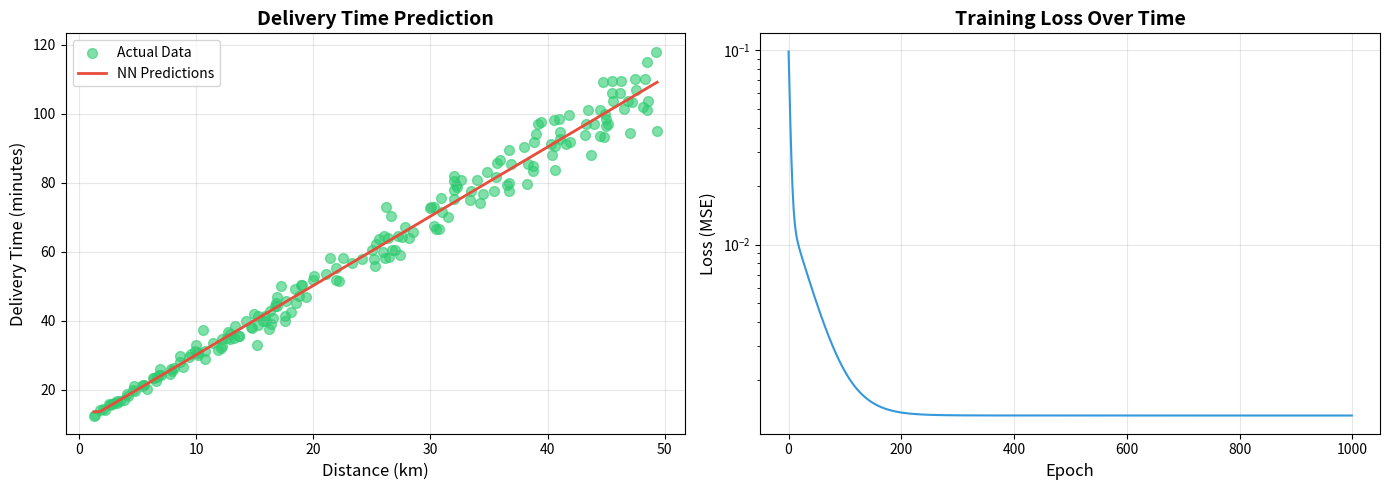

Write the Python code that produced this figure.
"""
Neural Network from Scratch - Delivery Time Prediction
========================================================
A simple neural network implementation without PyTorch to predict
delivery time based on distance traveled.

This script demonstrates:
- Building a neural network from scratch using only NumPy
- Forward propagation (computing predictions)
- Backpropagation (computing gradients for learning)
- Gradient descent optimization
- Data normalization techniques
- Model evaluation and visualization

Author: Neural Network Tutorial
"""

# Import NumPy - the fundamental library for numerical computing in Python
# NumPy provides efficient array operations and mathematical functions
import numpy as np

# Try to import matplotlib for visualization (optional)
# We wrap this in try/except to make the script work even without matplotlib
try:
    # matplotlib.pyplot provides MATLAB-like plotting interface
    import matplotlib.pyplot as plt
    # Set flag to True indicating matplotlib is available
    HAS_MATPLOTLIB = True
except ImportError:
    # If matplotlib is not installed, set flag to False
    HAS_MATPLOTLIB = False
    # Inform the user that visualization will be skipped
    print("Note: matplotlib not available. Visualization will be skipped.")


class NeuralNetwork:
    """
    A simple feedforward neural network with one hidden layer.
    
    Architecture:
        Input Layer:  1 neuron (distance)
        Hidden Layer: 8 neurons (ReLU activation)
        Output Layer: 1 neuron (delivery time)
    
    This is a regression network that predicts continuous values (delivery time)
    based on input features (distance).
    """
    
    def __init__(self, input_size=1, hidden_size=8, output_size=1, learning_rate=0.001):
        """
        Initialize the neural network with random weights.
        
        Args:
            input_size: Number of input features (default 1 for distance)
            hidden_size: Number of neurons in hidden layer (default 8)
            output_size: Number of output neurons (default 1 for delivery time)
            learning_rate: Step size for gradient descent (default 0.001)
        """
        # Store the learning rate as an instance variable
        # Learning rate controls how much we adjust weights during training
        # Too high = unstable training, too low = slow convergence
        self.learning_rate = learning_rate
        
        # Initialize weights for layer 1 (input -> hidden) using He initialization
        # Xavier/He initialization helps prevent vanishing/exploding gradients
        # np.random.randn generates random numbers from standard normal distribution
        # Multiplying by sqrt(2/n) scales weights appropriately for ReLU activation
        # Shape: (input_size, hidden_size) = (1, 8) for our case
        self.W1 = np.random.randn(input_size, hidden_size) * np.sqrt(2.0 / input_size)
        
        # Initialize biases for layer 1 as zeros
        # Shape: (1, hidden_size) = (1, 8) for broadcasting with batch inputs
        # Biases allow neurons to have non-zero output even when inputs are zero
        self.b1 = np.zeros((1, hidden_size))
        
        # Initialize weights for layer 2 (hidden -> output) using He initialization
        # Shape: (hidden_size, output_size) = (8, 1) for our case
        self.W2 = np.random.randn(hidden_size, output_size) * np.sqrt(2.0 / hidden_size)
        
        # Initialize biases for layer 2 as zeros
        # Shape: (1, output_size) = (1, 1) for our case
        self.b2 = np.zeros((1, output_size))
        
        # Initialize placeholders for intermediate values needed in backpropagation
        # z1: Pre-activation values of hidden layer (before ReLU)
        self.z1 = None
        # a1: Activation values of hidden layer (after ReLU)
        self.a1 = None
        # z2: Pre-activation values of output layer
        self.z2 = None
        # a2: Activation values of output layer (final prediction)
        self.a2 = None
    
    def relu(self, x):
        """
        ReLU (Rectified Linear Unit) activation function.
        
        Formula: f(x) = max(0, x)
        - Returns x if x > 0, otherwise returns 0
        - Introduces non-linearity to the network
        - Helps with vanishing gradient problem compared to sigmoid/tanh
        
        Args:
            x: Input array of any shape
            
        Returns:
            Array of same shape with negative values replaced by 0
        """
        # np.maximum compares element-wise and returns the larger value
        # This clips all negative values to 0, keeping positive values unchanged
        return np.maximum(0, x)
    
    def relu_derivative(self, x):
        """
        Derivative of ReLU activation function.
        
        Formula: f'(x) = 1 if x > 0, else 0
        - Used during backpropagation to compute gradients
        - Gradient is 1 for positive inputs (passes gradient through)
        - Gradient is 0 for negative inputs (blocks gradient flow)
        
        Args:
            x: Input array (pre-activation values z1)
            
        Returns:
            Array of same shape with 1s where x > 0 and 0s elsewhere
        """
        # (x > 0) creates boolean array: True where x > 0, False elsewhere
        # .astype(float) converts True -> 1.0 and False -> 0.0
        return (x > 0).astype(float)
    
    def forward(self, X):
        """
        Forward propagation through the network.
        
        This computes the network's prediction by passing input through each layer:
        Input -> Hidden Layer (with ReLU) -> Output Layer (linear)
        
        Args:
            X: Input features of shape (n_samples, input_size)
               In our case: (n_samples, 1) where each row is a distance value
            
        Returns:
            Predicted delivery time of shape (n_samples, output_size)
        """
        # HIDDEN LAYER COMPUTATION
        # Compute the weighted sum (linear transformation) for hidden layer
        # z1 = X * W1 + b1
        # np.dot performs matrix multiplication: (n_samples, 1) @ (1, 8) = (n_samples, 8)
        # b1 is broadcast across all samples (added to each row)
        self.z1 = np.dot(X, self.W1) + self.b1
        
        # Apply ReLU activation function to introduce non-linearity
        # Without activation, the entire network would be just a linear function
        # a1 has shape (n_samples, 8) - one activation per hidden neuron
        self.a1 = self.relu(self.z1)
        
        # OUTPUT LAYER COMPUTATION
        # Compute the weighted sum for output layer
        # z2 = a1 * W2 + b2
        # Matrix multiplication: (n_samples, 8) @ (8, 1) = (n_samples, 1)
        self.z2 = np.dot(self.a1, self.W2) + self.b2
        
        # Use linear activation (identity function) for output layer
        # For regression problems, we want unbounded continuous output
        # a2 = z2 (no transformation applied)
        self.a2 = self.z2  # Linear activation
        
        # Return the final prediction (delivery time estimate)
        return self.a2
    
    def backward(self, X, y):
        """
        Backpropagation to compute gradients and update weights.
        
        This implements the chain rule to compute how much each weight
        contributed to the prediction error, then adjusts weights accordingly.
        
        The gradient flow: Loss -> Output -> Hidden -> Input
        
        Args:
            X: Input features of shape (n_samples, input_size)
            y: True labels (delivery times) of shape (n_samples, output_size)
        """
        # Get the number of training samples for averaging gradients
        # We divide by m to get the mean gradient across all samples
        m = X.shape[0]  # Number of samples
        
        # ==================== OUTPUT LAYER GRADIENTS ====================
        
        # Compute error at output layer (derivative of MSE loss with respect to predictions)
        # MSE Loss = (1/2m) * sum((y_pred - y_true)^2)
        # d(Loss)/d(a2) = (1/m) * (y_pred - y_true) = (1/m) * (a2 - y)
        # For simplicity, we compute (a2 - y) and scale in the weight updates
        # dz2 has shape (n_samples, 1)
        dz2 = self.a2 - y  # Derivative of MSE loss
        
        # Compute gradient of loss with respect to W2
        # d(Loss)/d(W2) = d(Loss)/d(z2) * d(z2)/d(W2)
        # Since z2 = a1 * W2 + b2, d(z2)/d(W2) = a1^T
        # np.dot(a1.T, dz2): (8, n_samples) @ (n_samples, 1) = (8, 1)
        # Divide by m to get average gradient
        dW2 = (1/m) * np.dot(self.a1.T, dz2)
        
        # Compute gradient of loss with respect to b2
        # d(Loss)/d(b2) = d(Loss)/d(z2) * d(z2)/d(b2) = dz2 * 1
        # Sum across all samples and divide by m for average
        # keepdims=True maintains the shape (1, 1) for broadcasting
        db2 = (1/m) * np.sum(dz2, axis=0, keepdims=True)
        
        # ==================== HIDDEN LAYER GRADIENTS ====================
        
        # Propagate error back to hidden layer
        # d(Loss)/d(a1) = d(Loss)/d(z2) * d(z2)/d(a1)
        # Since z2 = a1 * W2 + b2, d(z2)/d(a1) = W2^T
        # np.dot(dz2, W2.T): (n_samples, 1) @ (1, 8) = (n_samples, 8)
        da1 = np.dot(dz2, self.W2.T)
        
        # Apply chain rule through ReLU activation
        # d(Loss)/d(z1) = d(Loss)/d(a1) * d(a1)/d(z1)
        # d(a1)/d(z1) is the ReLU derivative: 1 if z1 > 0, else 0
        # Element-wise multiplication preserves shape (n_samples, 8)
        dz1 = da1 * self.relu_derivative(self.z1)
        
        # Compute gradient of loss with respect to W1
        # d(Loss)/d(W1) = d(Loss)/d(z1) * d(z1)/d(W1)
        # Since z1 = X * W1 + b1, d(z1)/d(W1) = X^T
        # np.dot(X.T, dz1): (1, n_samples) @ (n_samples, 8) = (1, 8)
        dW1 = (1/m) * np.dot(X.T, dz1)
        
        # Compute gradient of loss with respect to b1
        # Sum across all samples, divide by m, keep dimensions
        db1 = (1/m) * np.sum(dz1, axis=0, keepdims=True)
        
        # ==================== WEIGHT UPDATES (GRADIENT DESCENT) ====================
        
        # Update weights and biases using gradient descent rule:
        # new_weight = old_weight - learning_rate * gradient
        # The negative sign means we move in the direction that decreases loss
        
        # Update output layer weights
        # W2 shape: (8, 1), dW2 shape: (8, 1)
        self.W2 -= self.learning_rate * dW2
        
        # Update output layer biases
        # b2 shape: (1, 1), db2 shape: (1, 1)
        self.b2 -= self.learning_rate * db2
        
        # Update hidden layer weights
        # W1 shape: (1, 8), dW1 shape: (1, 8)
        self.W1 -= self.learning_rate * dW1
        
        # Update hidden layer biases
        # b1 shape: (1, 8), db1 shape: (1, 8)
        self.b1 -= self.learning_rate * db1
    
    def compute_loss(self, y_pred, y_true):
        """
        Compute Mean Squared Error (MSE) loss.
        
        MSE measures the average squared difference between predictions and actual values.
        Formula: MSE = (1/n) * sum((y_pred - y_true)^2)
        
        Why MSE?
        - Penalizes larger errors more heavily (due to squaring)
        - Always positive (no cancellation between positive and negative errors)
        - Differentiable everywhere (smooth optimization landscape)
        
        Args:
            y_pred: Predicted values from the network
            y_true: Actual target values
            
        Returns:
            Scalar MSE loss value
        """
        # (y_pred - y_true) computes element-wise difference (residuals)
        # ** 2 squares each difference (makes all values positive, penalizes large errors)
        # np.mean() averages across all samples to get a single loss value
        return np.mean((y_pred - y_true) ** 2)
    
    def train(self, X, y, epochs=1000, verbose=True):
        """
        Train the neural network using batch gradient descent.
        
        Training loop:
        1. Forward pass: Compute predictions
        2. Compute loss: Measure prediction error
        3. Backward pass: Compute gradients and update weights
        4. Repeat for specified number of epochs
        
        Args:
            X: Training features of shape (n_samples, input_size)
            y: Training labels of shape (n_samples, output_size)
            epochs: Number of complete passes through the training data (default 1000)
            verbose: If True, print progress every 100 epochs (default True)
            
        Returns:
            List of loss values at each epoch (for plotting learning curve)
        """
        # Initialize empty list to store loss at each epoch
        # This allows us to visualize the training progress
        losses = []
        
        # Training loop - iterate for the specified number of epochs
        # An epoch is one complete pass through all training data
        for epoch in range(epochs):
            # ===== STEP 1: FORWARD PASS =====
            # Compute predictions for all training samples
            # y_pred shape: (n_samples, 1)
            y_pred = self.forward(X)
            
            # ===== STEP 2: COMPUTE LOSS =====
            # Calculate how far off our predictions are from actual values
            # Lower loss = better predictions
            loss = self.compute_loss(y_pred, y)
            
            # Store the loss for this epoch in our history list
            # Used later for visualizing training progress
            losses.append(loss)
            
            # ===== STEP 3: BACKWARD PASS =====
            # Compute gradients and update all weights and biases
            # This is where the network actually learns
            self.backward(X, y)
            
            # ===== STEP 4: PRINT PROGRESS =====
            # Print loss every 100 epochs if verbose mode is enabled
            # (epoch + 1) because epoch starts at 0, but we want to show 100, 200, etc.
            # (epoch + 1) % 100 == 0 is True when epoch+1 is divisible by 100
            if verbose and (epoch + 1) % 100 == 0:
                # f-string for formatted output
                # {epoch + 1} shows current epoch number
                # {epochs} shows total epochs
                # {loss:.4f} shows loss with 4 decimal places
                print(f"Epoch {epoch + 1}/{epochs}, Loss: {loss:.4f}")
        
        # Return the complete loss history for analysis and visualization
        return losses
    
    def predict(self, X):
        """
        Make predictions for new data.
        
        This is simply a wrapper around forward() for clarity.
        Use this method when making predictions on new/test data.
        
        Args:
            X: Input features (should be normalized the same way as training data)
            
        Returns:
            Predicted values (will need denormalization for actual delivery times)
        """
        # Call forward propagation to compute predictions
        # No learning happens here - just inference
        return self.forward(X)


def generate_delivery_data(n_samples=100, noise=0.1):
    """
    Generate synthetic delivery data for training.
    
    This simulates a realistic delivery scenario where:
    - There's a base preparation time (constant for all orders)
    - Travel time increases linearly with distance
    - Random factors (traffic, weather, etc.) add noise
    
    The relationship is approximately:
    delivery_time = base_time + time_per_km * distance + noise
    
    Args:
        n_samples: Number of data points to generate (default 100)
        noise: Amount of random variation as a fraction (default 0.1 = 10%)
        
    Returns:
        Tuple of (distances, delivery_times) as numpy arrays
        Both have shape (n_samples, 1)
    """
    # Set random seed for reproducibility
    # Using seed 42 ensures we get the same "random" data every time
    # This is important for debugging and comparing results
    np.random.seed(42)
    
    # Generate random distances between 1 and 50 kilometers
    # np.random.uniform(low, high, size) generates uniform random numbers
    # .reshape(-1, 1) converts from shape (n_samples,) to (n_samples, 1)
    # -1 means "infer this dimension" = n_samples
    # This 2D shape is needed for matrix operations in the neural network
    distances = np.random.uniform(1, 50, n_samples).reshape(-1, 1)
    
    # Define the delivery time formula parameters
    # base_time: Fixed time for order preparation, packaging, etc.
    base_time = 10  # 10 minutes base preparation time
    
    # time_per_km: Average travel time per kilometer
    # This represents the core linear relationship we want the network to learn
    time_per_km = 2  # 2 minutes per kilometer
    
    # Calculate delivery times using the formula with noise
    delivery_times = (
        # Base preparation time (constant added to all)
        base_time + 
        # Linear travel time component (main relationship)
        time_per_km * distances + 
        # Random noise that scales with distance (longer trips = more variability)
        # np.random.normal(mean, std, shape) generates Gaussian noise
        # mean=0: centered around zero (no systematic bias)
        # std=noise*distances: standard deviation proportional to distance
        # This creates heteroscedasticity (variance increases with distance)
        np.random.normal(0, noise * distances, (n_samples, 1))
    )
    
    # Return both arrays as a tuple
    return distances, delivery_times


def normalize(data, min_val=None, max_val=None):
    """
    Min-max normalization to scale data to [0, 1] range.
    
    Formula: x_normalized = (x - min) / (max - min)
    
    Why normalize?
    - Neural networks train better when input features are on similar scales
    - Prevents features with large values from dominating
    - Helps gradient descent converge faster
    - Avoids numerical overflow/underflow issues
    
    Args:
        data: Input array to normalize
        min_val: Minimum value to use (if None, computed from data)
        max_val: Maximum value to use (if None, computed from data)
        
    Returns:
        Tuple of (normalized_data, min_val, max_val)
        min_val and max_val are returned for denormalization later
    """
    # If min_val not provided, compute it from the data
    # data.min() finds the smallest value in the array
    if min_val is None:
        min_val = data.min()
    
    # If max_val not provided, compute it from the data
    # data.max() finds the largest value in the array
    if max_val is None:
        max_val = data.max()
    
    # Apply min-max normalization formula
    # (data - min_val) shifts data so minimum becomes 0
    # Dividing by (max_val - min_val) scales so maximum becomes 1
    # All values end up in the range [0, 1]
    # Return the normalized data along with min/max for later denormalization
    return (data - min_val) / (max_val - min_val), min_val, max_val


def denormalize(data, min_val, max_val):
    """
    Reverse min-max normalization to recover original scale.
    
    Formula: x_original = x_normalized * (max - min) + min
    
    This is the inverse of the normalize function.
    Used to convert predictions back to actual delivery time values.
    
    Args:
        data: Normalized data in [0, 1] range
        min_val: Original minimum value used for normalization
        max_val: Original maximum value used for normalization
        
    Returns:
        Data restored to original scale
    """
    # Reverse the normalization formula:
    # 1. Multiply by range (max - min) to restore the scale
    # 2. Add min to shift back to original position
    return data * (max_val - min_val) + min_val


def plot_results(distances, actual_times, predicted_times, losses):
    """
    Visualize the training results with two plots.
    
    Plot 1: Predictions vs Actual data (shows model fit)
    Plot 2: Training loss over epochs (shows learning progress)
    
    Args:
        distances: Original distance values (x-axis for plot 1)
        actual_times: Ground truth delivery times (scatter points)
        predicted_times: Model predictions (line plot)
        losses: List of loss values per epoch (plot 2)
    """
    # Check if matplotlib is available before attempting to plot
    # If not available, print a message and return early
    if not HAS_MATPLOTLIB:
        print("   (Skipping plot - matplotlib not available)")
        return  # Exit the function without creating plots
    
    # Create a figure with 1 row and 2 columns of subplots
    # figsize=(14, 5) sets the figure size to 14 inches wide, 5 inches tall
    # Returns: fig (the figure object) and axes (array of 2 subplot axes)
    fig, axes = plt.subplots(1, 2, figsize=(14, 5))
    
    # ==================== PLOT 1: PREDICTIONS VS ACTUAL ====================
    
    # Select the first (left) subplot
    ax1 = axes[0]
    
    # Create a scatter plot of actual data points
    # distances: x-coordinates (distance in km)
    # actual_times: y-coordinates (actual delivery time)
    # alpha=0.6: 60% opacity (allows seeing overlapping points)
    # label: text for legend
    # color: '#2ecc71' is a green hex color
    # s=50: marker size of 50 points
    ax1.scatter(distances, actual_times, alpha=0.6, label='Actual Data', color='#2ecc71', s=50)
    
    # Sort data by distance for a smooth prediction line
    # np.argsort returns indices that would sort the array
    # .flatten() converts 2D array to 1D for indexing
    sorted_idx = np.argsort(distances.flatten())
    
    # Plot the neural network predictions as a line
    # Using sorted indices ensures the line is drawn in order (no zigzag)
    # distances[sorted_idx]: sorted x values
    # predicted_times[sorted_idx]: corresponding y predictions
    # color='#e74c3c': red hex color
    # linewidth=2: line thickness
    ax1.plot(distances[sorted_idx], predicted_times[sorted_idx], 
             color='#e74c3c', linewidth=2, label='NN Predictions')
    
    # Set x-axis label with font size 12
    ax1.set_xlabel('Distance (km)', fontsize=12)
    
    # Set y-axis label with font size 12
    ax1.set_ylabel('Delivery Time (minutes)', fontsize=12)
    
    # Set plot title with larger font and bold weight
    ax1.set_title('Delivery Time Prediction', fontsize=14, fontweight='bold')
    
    # Add legend to identify scatter vs line
    ax1.legend()
    
    # Add grid lines with 30% opacity for readability
    ax1.grid(True, alpha=0.3)
    
    # ==================== PLOT 2: TRAINING LOSS ====================
    
    # Select the second (right) subplot
    ax2 = axes[1]
    
    # Plot the loss values over epochs
    # losses is a list where index = epoch number
    # color='#3498db': blue hex color
    # linewidth=1.5: line thickness
    ax2.plot(losses, color='#3498db', linewidth=1.5)
    
    # Set x-axis label (epoch number)
    ax2.set_xlabel('Epoch', fontsize=12)
    
    # Set y-axis label (loss value)
    ax2.set_ylabel('Loss (MSE)', fontsize=12)
    
    # Set plot title
    ax2.set_title('Training Loss Over Time', fontsize=14, fontweight='bold')
    
    # Add grid lines
    ax2.grid(True, alpha=0.3)
    
    # Use logarithmic scale for y-axis
    # This better shows the rapid initial decrease followed by slow convergence
    ax2.set_yscale('log')
    
    # ==================== SAVE AND DISPLAY ====================
    
    # Adjust subplot layout to prevent overlapping
    plt.tight_layout()
    
    # Save the figure to a file
    # dpi=150: resolution of 150 dots per inch
    # bbox_inches='tight': crop whitespace from edges
    plt.savefig('delivery_nn_results.png', dpi=150, bbox_inches='tight')
    
    # Display the plot in a window (blocks until window is closed)
    plt.show()


def main():
    """
    Main function that orchestrates the entire training and evaluation pipeline.
    
    Steps:
    1. Generate synthetic delivery data
    2. Normalize the data
    3. Split into training and test sets
    4. Create and train the neural network
    5. Evaluate on test set
    6. Make sample predictions
    7. Visualize results
    """
    # Print a decorative header for the program output
    # "=" * 60 creates a string of 60 equal signs
    print("=" * 60)
    print("   Neural Network from Scratch - Delivery Time Prediction")
    print("=" * 60)
    # Print empty line for spacing
    print()
    
    # ==================== DATA GENERATION ====================
    
    # Generate synthetic training data
    print("Generating delivery data...")
    
    # Call the data generation function
    # n_samples=200: create 200 data points
    # noise=0.15: 15% noise level for realistic variation
    # Returns two arrays: distances (input X) and delivery_times (target y)
    distances, delivery_times = generate_delivery_data(n_samples=200, noise=0.15)
    
    # ==================== DATA PREPROCESSING ====================
    
    # Normalize input features (distances) to [0, 1] range
    # X_norm: normalized distances
    # X_min, X_max: original min/max values needed for denormalization
    X_norm, X_min, X_max = normalize(distances)
    
    # Normalize target values (delivery times) to [0, 1] range
    # y_norm: normalized delivery times
    # y_min, y_max: original min/max values needed for denormalization
    y_norm, y_min, y_max = normalize(delivery_times)
    
    # ==================== TRAIN/TEST SPLIT ====================
    
    # Calculate the index to split data at 80% for training
    # int() truncates to integer (e.g., 160 for 200 samples)
    split_idx = int(0.8 * len(distances))
    
    # Split features into training (first 80%) and test (last 20%) sets
    # X_train: samples from index 0 to split_idx-1
    # X_test: samples from split_idx to end
    X_train, X_test = X_norm[:split_idx], X_norm[split_idx:]
    
    # Split targets similarly
    # y_train: targets for training samples
    # y_test: targets for test samples (held out for evaluation)
    y_train, y_test = y_norm[:split_idx], y_norm[split_idx:]
    
    # Print dataset sizes for confirmation
    # len() returns the number of samples
    print(f"   Training samples: {len(X_train)}")
    print(f"   Test samples: {len(X_test)}")
    print()
    
    # ==================== MODEL CREATION ====================
    
    print("Creating Neural Network...")
    
    # Print the architecture for user understanding
    print("   Architecture: 1 -> 8 -> 1 (input -> hidden -> output)")
    print()
    
    # Instantiate the neural network with specified hyperparameters
    # input_size=1: one input feature (distance)
    # hidden_size=8: 8 neurons in hidden layer (can be tuned)
    # output_size=1: one output (delivery time)
    # learning_rate=0.1: relatively high for faster convergence on simple data
    nn = NeuralNetwork(
        input_size=1,
        hidden_size=8,
        output_size=1,
        learning_rate=0.1
    )
    
    # ==================== MODEL TRAINING ====================
    
    print("Training the network...")
    # Print separator for visual clarity
    print("-" * 40)
    
    # Train the neural network
    # X_train, y_train: training data
    # epochs=1000: 1000 passes through the training data
    # verbose=True: print progress every 100 epochs
    # Returns list of loss values at each epoch
    losses = nn.train(X_train, y_train, epochs=1000, verbose=True)
    
    # Print closing separator
    print("-" * 40)
    print()
    
    # ==================== MODEL EVALUATION ====================
    
    # Make predictions on the test set (data the model hasn't seen during training)
    # This evaluates generalization ability
    y_test_pred = nn.predict(X_test)
    
    # Compute MSE loss on test set
    # Lower test loss indicates better generalization
    test_loss = nn.compute_loss(y_test_pred, y_test)
    
    # Print test loss with 6 decimal places
    print(f"Test Loss (MSE): {test_loss:.6f}")
    
    # Make predictions on ALL data for visualization
    # This includes both training and test samples
    y_pred_all = nn.predict(X_norm)
    
    # Denormalize predictions back to original scale (minutes)
    # This converts from [0,1] range back to actual delivery times
    y_pred_denorm = denormalize(y_pred_all, y_min, y_max)
    
    # Calculate Mean Absolute Error (MAE) as an interpretable metric
    # MAE = average of |prediction - actual| across all samples
    # np.abs computes absolute values
    # np.mean averages across all samples
    # This tells us "on average, predictions are off by X minutes"
    mae = np.mean(np.abs(y_pred_denorm - delivery_times))
    
    # Print MAE with 2 decimal places
    print(f"Mean Absolute Error: {mae:.2f} minutes")
    print()
    
    # ==================== INTERACTIVE PREDICTIONS ====================
    
    # Print section header
    print("=" * 60)
    print("   Make Predictions")
    print("=" * 60)
    
    # Define test distances for demonstration
    # These are example distances we want to predict delivery times for
    test_distances = [5, 10, 20, 30, 45]
    
    # Print table header
    print("\nPredicted delivery times:")
    print("-" * 40)
    # Print column headers with padding
    # {:<15} means left-align in 15-character width
    # {:<20} means left-align in 20-character width
    print(f"{'Distance (km)':<15} {'Predicted Time (min)':<20}")
    print("-" * 40)
    
    # Loop through each test distance and make predictions
    for dist in test_distances:
        # Normalize the input distance using training data statistics
        # This is crucial: we must use the same min/max as training data
        # Formula: (x - min) / (max - min)
        dist_norm = (dist - X_min) / (X_max - X_min)
        
        # Reshape to 2D array for the network: shape (1, 1)
        # [[dist_norm]] creates a 2D array with 1 row and 1 column
        dist_input = np.array([[dist_norm]])
        
        # Make prediction using the trained network
        # pred_norm is in normalized [0,1] scale
        pred_norm = nn.predict(dist_input)
        
        # Denormalize prediction to actual delivery time in minutes
        # [0, 0] extracts the scalar value from 2D array
        pred_time = denormalize(pred_norm, y_min, y_max)[0, 0]
        
        # Print the distance and predicted time in formatted columns
        # {dist:<15}: distance left-aligned in 15 chars
        # {pred_time:<20.1f}: time left-aligned in 20 chars with 1 decimal
        print(f"{dist:<15} {pred_time:<20.1f}")
    
    # Print closing separator
    print("-" * 40)
    print()
    
    # ==================== VISUALIZATION ====================
    
    # Check if matplotlib is available before generating plots
    if HAS_MATPLOTLIB:
        print("Generating visualization...")
        
        # Call the plotting function with all required data
        # distances: original x values
        # delivery_times: actual y values
        # y_pred_denorm: model predictions (denormalized)
        # losses: training loss history
        plot_results(distances, delivery_times, y_pred_denorm, losses)
        
        # Inform user where the plot was saved
        print("   Saved plot to 'delivery_nn_results.png'")
    
    # Final empty line for spacing
    print()
    
    # Print completion message
    print("Done!")


# This is the standard Python idiom for making a script executable
# __name__ is a special variable that equals "__main__" when the script is run directly
# (as opposed to being imported as a module)
# This ensures main() only runs when executing this file directly
if __name__ == "__main__":
    # Call the main function to start the program
    main()
